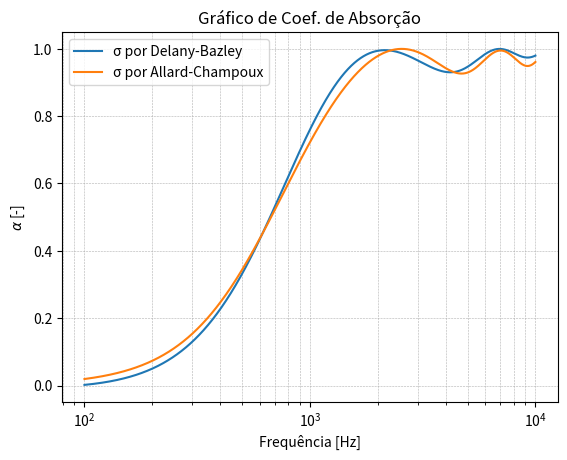

This chart was generated by the following Python code:
# -*- coding: utf-8 -*-
"""
Created on Sat Jun 26 18:56:41 2021

@author: leofilgueira
"""

from numpy import pi, abs
from matplotlib import pyplot as plt
import numpy as np


# Função do modelo de Delany e Bazley
def delany_bazley(f, sig, c0, rho0):
    Zc = (rho0*c0) * ((1 + (9.08*((1e3*(f/sig))**(-0.75)))) - ( 1j * 11.9*((1e3*(f/sig))**(-0.73))))   # Impedância característica do material 
    kc = -1j* (omega/c0) * ((10.3*((1e3*(f/sig))**(-0.59))) + (1j * (1 + (10.8*((1e3*(f/sig))**(-0.7))))))      # Número de onda característico
    
    return Zc, kc

# Função do modelo Johnson-Champoux-Allard
def allard_champoux(rho0, tortuos, sig, poros, compvc, viscos, omega, prandtl, P0):
    A = (sig*poros)/(1j*tortuos*rho0*omega)                                     # Termo auxiliar A
    B = (4j*(tortuos**2)*viscos*rho0*omega)/((sig**2)*(compvc**2)*(poros**2))   # Termo auxiliar B
    rhoc = (rho0*tortuos)*(1 + (A*((1 + B)**0.5)))                              # Densidade característica
    
    C = (8*viscos)/(1j*(compvc**2)*rho0*prandtl*omega)                       # Termo auxiliar C
    D = (1+((1j*rho0*(compvc**2)*prandtl*omega)/(16*viscos)))**0.5           # Termo auxiliar D
    K = (gama*P0)/(gama-((gama-1)*(((1+(C*D)))**-1)))                        # Módulo de Compressibiliade
    
    Zc = (K*rhoc)**0.5
    kc = omega*((rhoc/K)**0.5)

    return Zc, kc


# Espaço de frequências
fini = 100                          # [Hz] primeira frequência de análise
ffim = 10000                        # [Hz] última frequência de análise
f = np.linspace(fini, ffim, 10000)  # [Hz] espaço linear de frequências
omega = 2 * pi * f                  # [rad/s] espaço linear de frequências angulares

# Propriedades do Ar
rho0 = 1.21                         # [kg/m³] densidade volumétrica do ar
c0   = 343                          # [m/s] velocidade de propagação do som no ar
P0   = 101325                       # [Pa] pressão atmosférica
prandtl = 0.77                      # [-] Número de Prandtl para o ar
gama = 1.4                          # [-] Razão de calores específicos para o ar
viscos = 1.84e-5                    # [Pa.s] Viscosidade do ar
k0   = omega/c0

# Propriedades do material

sig  = 25000                        # [Rayl] ou [Ns/m^4] Resistividade ao fluxo
d    = 0.025                        # [m] Espessura do material poroso
poros = 0.96                        # [-] Porosidade
tortuos = 1.1                       # [-] Tortuosidade
compvc = 1e-4                       # [um] Comprimento viscoso característico

# Propriedades do Absorvedor
D = 0.035                           # [m] espessura total do absorvedor

Zc1, kc1 = delany_bazley(f, sig, c0, rho0)
Zc2, kc2 = allard_champoux(rho0, tortuos, sig, poros, compvc, viscos, omega, prandtl, P0)

# Impedância de superfície 
Zs = np.empty((Zc1.size, 2), dtype="complex64")

Zsar =  (-1j * rho0 * c0) / (np.tan(k0 *(D-d)))

Zs[:,0] = ((-1j * Zc1 * Zsar / np.tan(kc1*d)) + Zc1**2) / (Zsar - (1j * (Zc1 / np.tan(kc1*d))))  # Impedância de Superfície DB

Zs[:,1] = ((-1j * Zc2 * Zsar / np.tan(kc2*d)) + Zc2**2) / (Zsar - (1j * (Zc2 / np.tan(kc2*d))))  # Impedância de Superfície JCA

                   
reflex = (Zs - (rho0*c0)) / (Zs + (rho0*c0))   # Coeficiente de reflexão
alpha = 1 - abs(reflex) ** 2                   # Coeficiente de absorção

# Gráfico (Absorção x Frequência) 

# Legendas
legendas = ['\u03C3 por Delany-Bazley','\u03C3 por Allard-Champoux']

# Gerando gráfico
plt.title("Gráfico de Coef. de Absorção")
    
# a função enumerate retorna um índice correspondente a posição de cada valor
# da lista.
for idc, lgnd in enumerate(legendas):  # para cada índice e legenda na enumeração das legendas
    plt.semilogx(f, alpha[:, idc], label=lgnd)  # faça um gráfico com X logarítmico
    plt.xlabel('Frequência [Hz]')
    plt.ylabel('$\u03B1$ [-]')
    plt.legend()
    plt.grid(True, which="both", ls="--", lw=0.4)
    plt.show()


